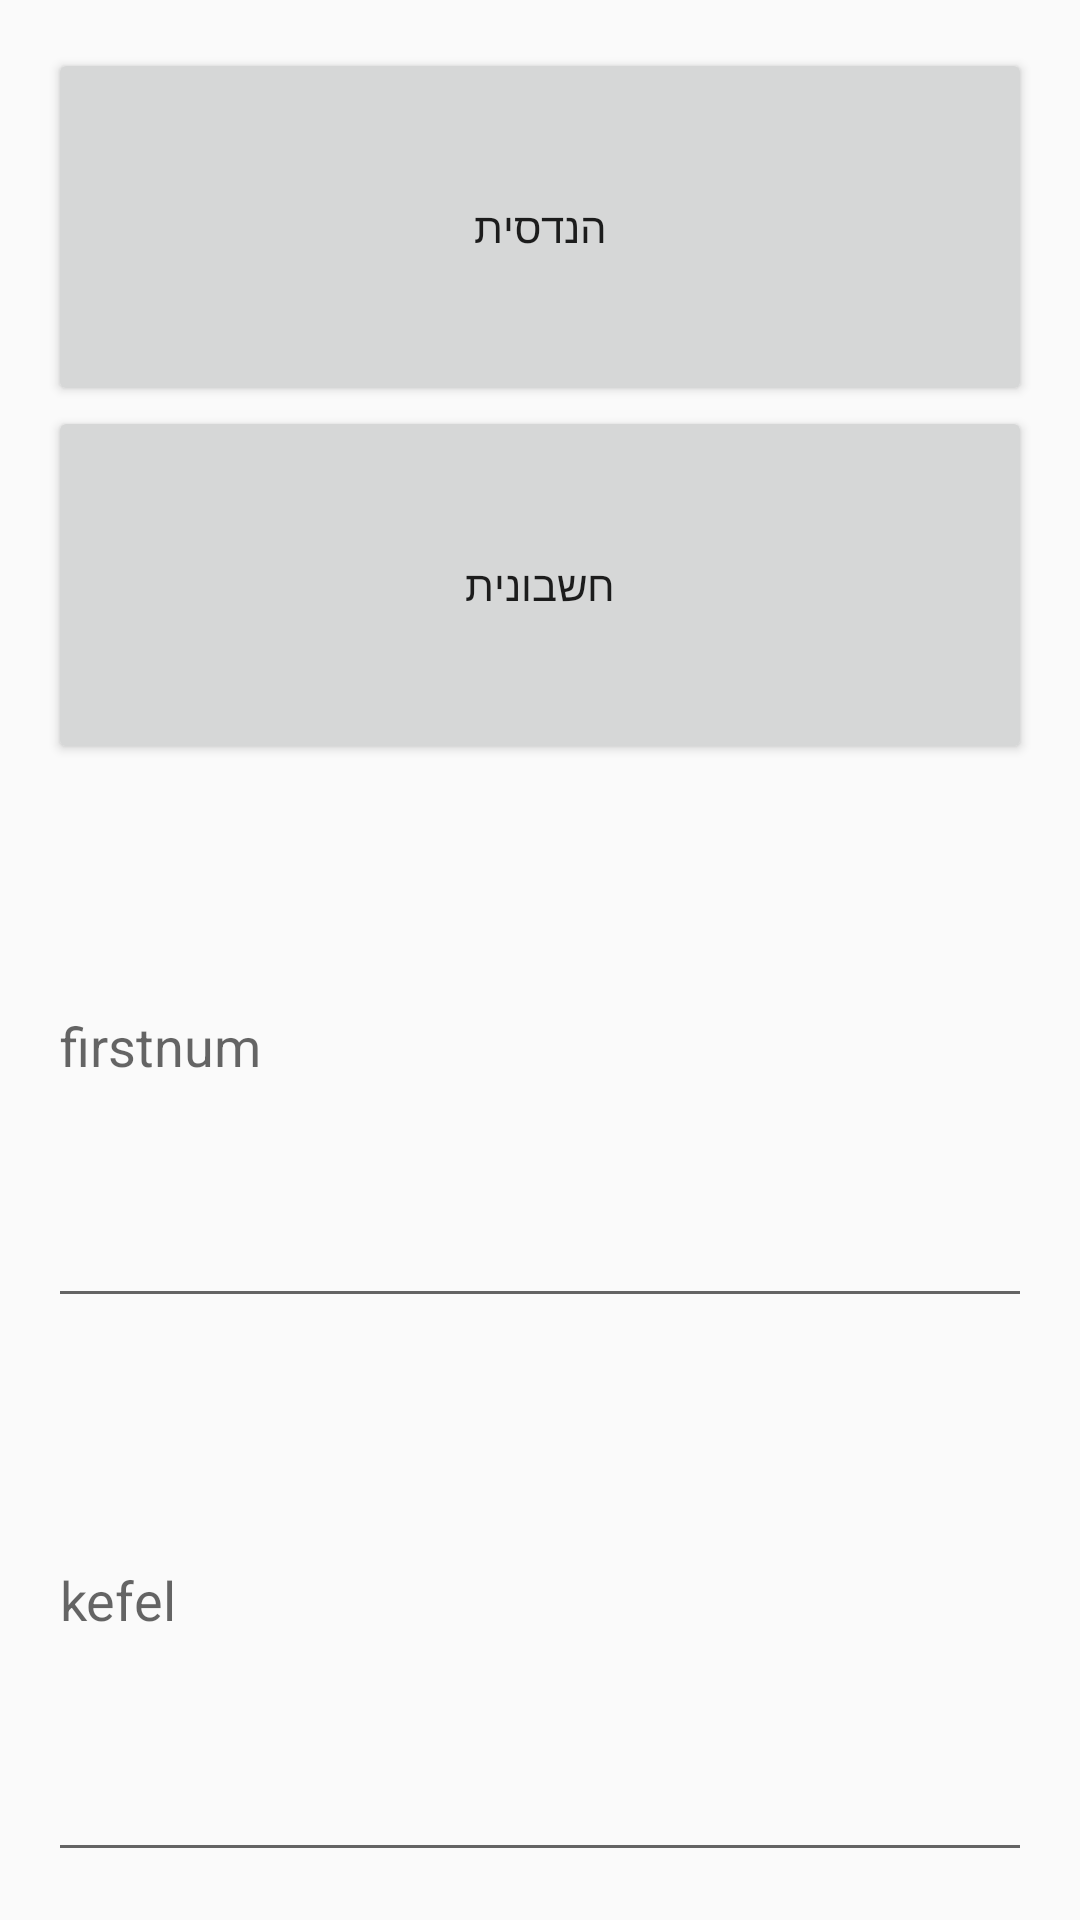

This screen was rendered from an Android layout file. Write that file and the resources it references.
<!-- AndroidManifest.xml: application theme Theme.AppCompat.DayNight.DarkActionBar -->
<!-- res/layout/customad.xml -->
<LinearLayout xmlns:android="http://schemas.android.com/apk/res/android"
    android:id="@+id/mainLayout"
    android:layout_width="match_parent"
    android:layout_height="match_parent"
    android:gravity="center"
    android:orientation="vertical"
    android:padding="16dp">

    <Button
        android:id="@+id/ad_han"
        android:layout_width="match_parent"
        android:layout_height="wrap_content"
        android:layout_weight="1"
        android:onClick="handsit"
        android:text="הנדסית" />

    <Button
        android:id="@+id/ad_hes"
        android:layout_width="match_parent"
        android:layout_height="wrap_content"
        android:layout_weight="1"
        android:onClick="hesbonit"
        android:text="חשבונית" />

    <EditText
        android:id="@+id/ab_a1"
        android:layout_width="match_parent"
        android:layout_height="wrap_content"
        android:layout_weight="2"
        android:ems="10"
        android:hint="firstnum"
        android:inputType="textPassword" />

    <EditText
        android:id="@+id/ab_kef"
        android:layout_width="match_parent"
        android:layout_height="wrap_content"
        android:layout_weight="2"
        android:ems="10"
        android:hint="kefel"
        android:inputType="textPassword" />

</LinearLayout>
<!-- resources referenced by this layout -->
<resources>

</resources>
